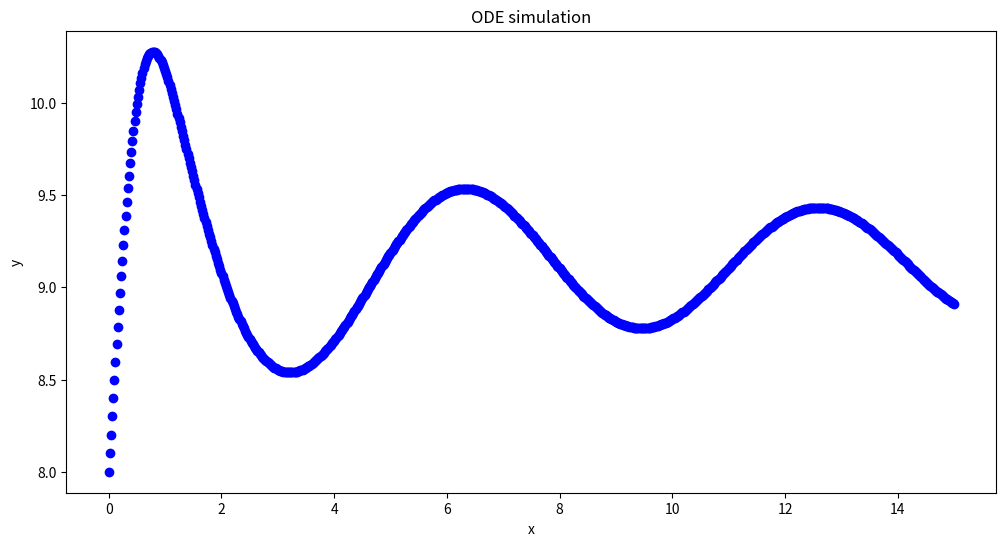

Generate this figure with matplotlib:
"""Basic Explicit Euler Forward Method to solve 2nd order ode (see read me for equation). FwEuler uses func1 to calculate function term."""

import numpy as np
import matplotlib.pyplot as plt


def func1(x,u):
  """ function part of euler method used in FW Euler"""
  return 5*x*u+(x+7)*np.sin(x)


def FwEuler(u0=5,y0=8,h=0.02):
    """ Function to solve 2nd order ode using Explicit Euler Forward Method.
        Input:
        u0: initial condition of u=y'
        y0: initial condition of y
        h = nodal times
        Output:
        x: time array over 15 (Nx1)
        y: position array (Nx1)"""
    x = np.arange(0,15+h,h)
    # determine the number of time steps
    N = len(x)
    # allocate output array
    u = np.ndarray(N)
    y = np.ndarray(N)
    # initialise the solution
    u[0] = u0
    y[0] = y0
    # compute the solution incrementally at subsequent time steps
    for n in range(1,N):
        u[n] = u[n-1] - func1(x[n-1],u[n-1]) * h
        y[n] = y[n-1]+u[n-1]*h

    return y,x

if __name__ == '__main__':
  y,x=FwEuler()
  plt.figure(figsize=(12, 6))
  plt.scatter(x,y, color='b')
  plt.xlabel('x')
  plt.ylabel('y')
  plt.title('ODE simulation')
  plt.show()
